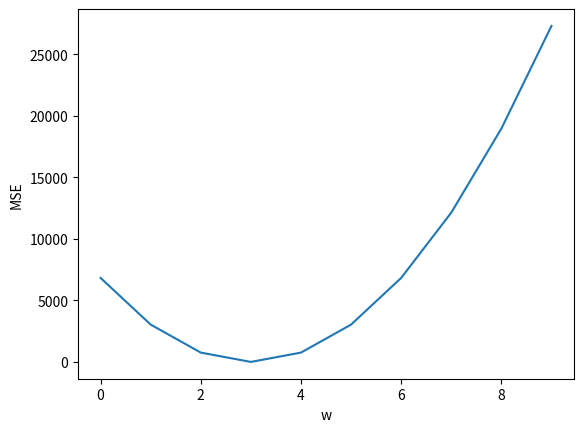

Python code for this plot:
import numpy as np
from matplotlib import pyplot as plt

X_data=[1,2,3,4,5,6]
Y_data=[3,12,27,48,75,108]
w_list = []
mse_list = []
w = np.random.random(1)
def forward(x):
    return x**2*w
def loss(x,y):
    Y=forward(x)
    return (Y-y)*(Y-y)

for w in np.arange(10):
    print("w={}",w)
    dem=0
    for x_val,y_val in zip(X_data,Y_data):
        X_forward = forward(x_val)
        val = loss(x_val, y_val)
        dem+= val
        print("\t",dem , val, X_forward)
    print("MSE = ",dem/3)
    w_list.append(w)
    mse_list.append(dem/3)

plt.plot(w_list, mse_list)
plt.xlabel("w")
plt.ylabel("MSE")
plt.show()



